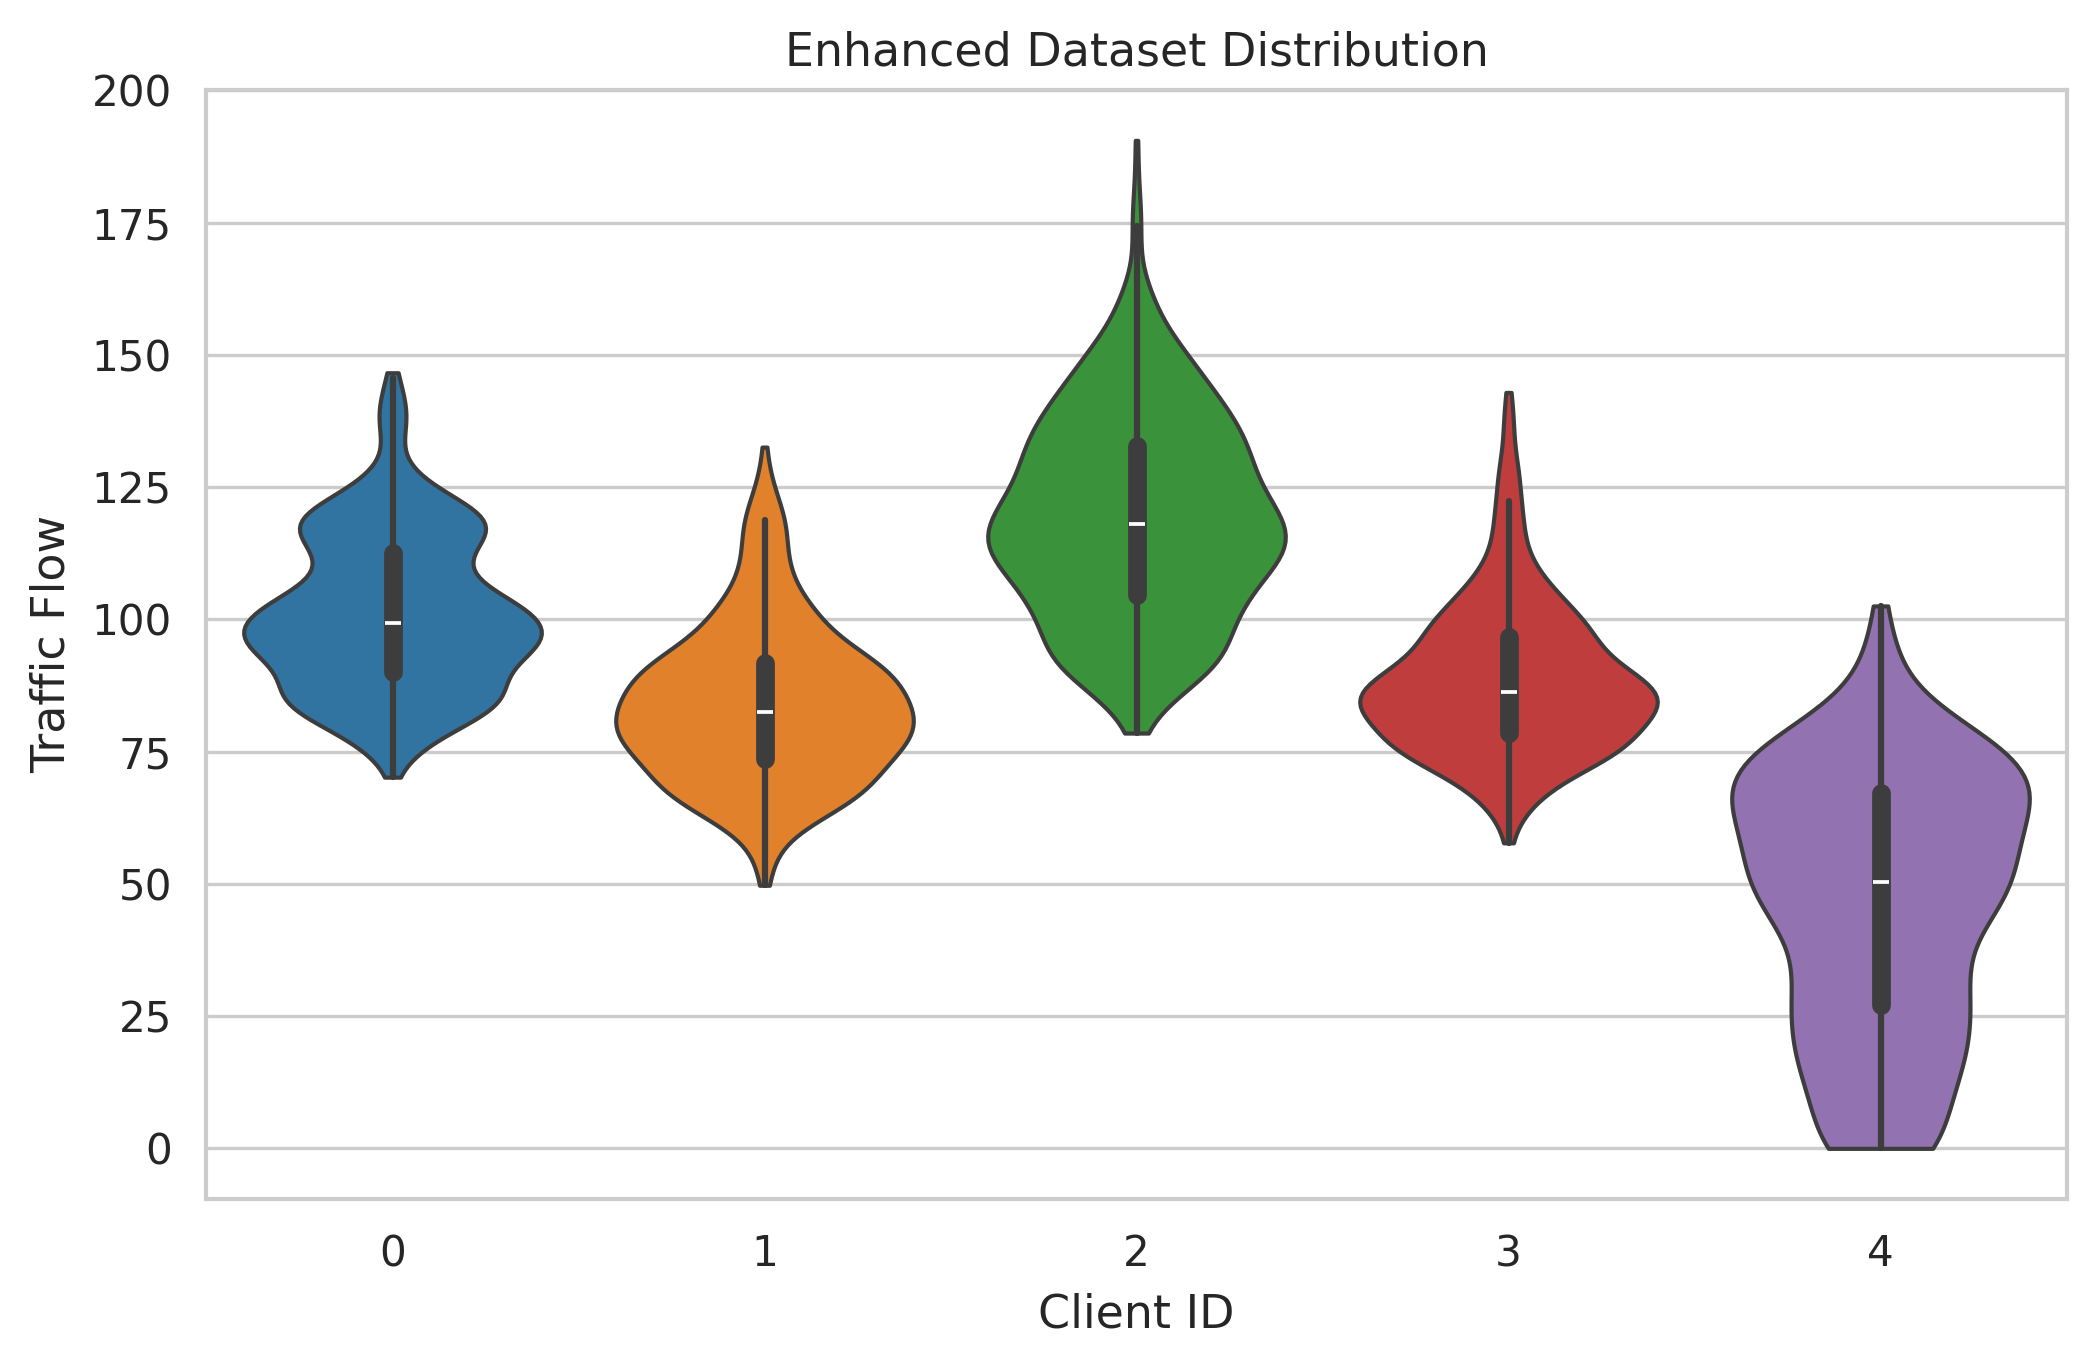

The data file committed next to this chart (first rows):
client_id, traffic_flow
0, 82.18
0, 93.25
0, 102.4
0, 118.4
0, 84.83
0, 92.49
0, 101.7
0, 119.4
0, 81.77
0, 97.22
0, 102.5
0, 120.9
0, 84.35
0, 95.45
0, 101.3
0, 120.2
0, 84.1
0, 96.52
0, 102.7
0, 119.3
0, 86.33
0, 98.39
0, 102.6
0, 120.1
0, 84.27
0, 96.87
0, 100.7
0, 120.1
0, 82.45
0, 94.93
0, 99.31
0, 117.9
0, 84.64
0, 95.83
0, 105
0, 118
0, 86.26
0, 92.27
0, 100
0, 119.3
0, 87.65
0, 94.26
0, 102.7
0, 120.4
0, 84.65
0, 94.48
0, 100.5
0, 121.6
0, 83.67
0, 94.55
0, 101.1
0, 117.8
0, 81.89
0, 95.03
0, 102.5
0, 115.3
0, 81.27
0, 92.96
0, 100.9
0, 120.2
... 2,500 more rows
